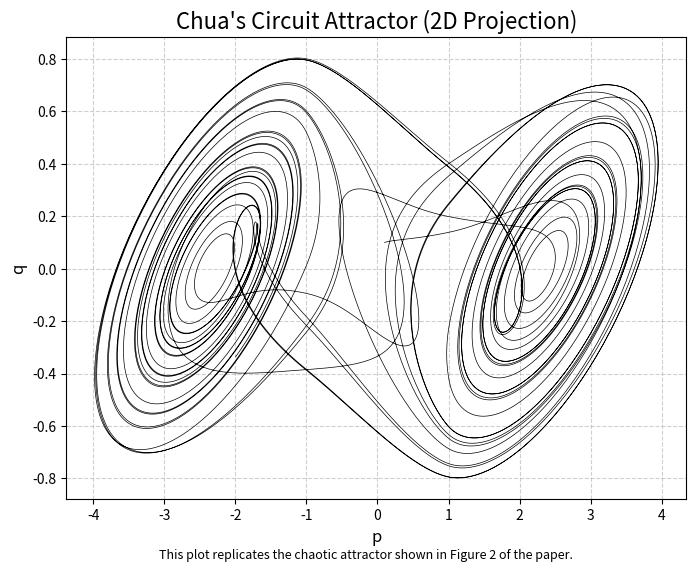
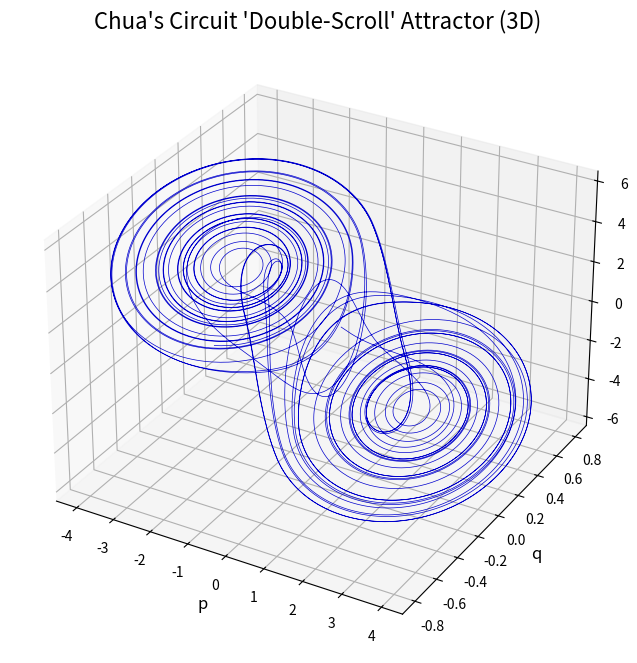

Here is the Python script that generated these plots, in order:
import numpy as np
from scipy.integrate import solve_ivp
import matplotlib.pyplot as plt

def chua_dynamics(t, state):
    """
    Defines the system of ordinary differential equations for Chua's circuit.
    These are the dynamics for each individual node in the network.

    Args:
        t (float): The current time (not used in this autonomous system, but required by the solver).
        state (list or array): A list of the three state variables [p, q, r].

    Returns:
        list: The derivatives [dp/dt, dq/dt, dr/dt].
    """
    p, q, r = state

    # Parameters from the paper's Figure 2 caption (Section 4.1)
    gamma1, gamma2 = 10.0, 18.0
    gamma3, gamma4 = -4.0 / 3.0, -3.0 / 4.0

    # Nonlinear component g(p) as defined in the paper
    g_p = gamma4 * p + 0.5 * (gamma3 - gamma4) * (abs(p + 1) - abs(p - 1))

    # The system of ODEs from Equation (8) in the paper
    dp_dt = -gamma1 * (p - q + g_p)
    dq_dt = p - q + r
    dr_dt = -gamma2 * q

    return [dp_dt, dq_dt, dr_dt]

# --- Main simulation and plotting block ---
if __name__ == '__main__':
    # Initial conditions from the paper's Figure 2 caption
    # A small non-zero initial state is needed to start the chaotic dynamics
    initial_state = [0.1, 0.1, 0.1]

    # Time span for the simulation
    # A long duration is needed to allow the attractor to fully form
    t_span = [0, 100]

    # Generate points in time where the solution will be saved
    # More points will result in a smoother plot
    t_eval = np.linspace(t_span[0], t_span[1], 10000)

    print("Simulating the Chua circuit dynamics...")

    # Use SciPy's ODE solver to integrate the system of equations
    solution = solve_ivp(
        fun=chua_dynamics,
        t_span=t_span,
        y0=initial_state,
        t_eval=t_eval,
        dense_output=True, # Allows for smooth plotting
        rtol=1e-6,         # Relative tolerance for accuracy
        atol=1e-9          # Absolute tolerance for accuracy
    )

    print("Simulation complete. Generating plots.")

    # Extract the state variables from the solution object
    p, q, r = solution.y

    # --- Plotting ---

    # 1. Create the 2D plot (p vs q) to replicate Figure 2 from the paper
    plt.figure(figsize=(8, 6))
    plt.plot(p, q, lw=0.5, color='black')
    plt.title("Chua's Circuit Attractor (2D Projection)", fontsize=16)
    plt.xlabel("p", fontsize=12)
    plt.ylabel("q", fontsize=12)
    plt.grid(True, linestyle='--', alpha=0.6)
    plt.figtext(0.5, 0.01, "This plot replicates the chaotic attractor shown in Figure 2 of the paper.", ha="center", fontsize=9)

    # 2. Create the 3D plot for a better visualization of the attractor
    fig = plt.figure(figsize=(10, 8))
    ax = fig.add_subplot(111, projection='3d')
    ax.plot(p, q, r, lw=0.5, color='mediumblue')
    ax.set_title("Chua's Circuit 'Double-Scroll' Attractor (3D)", fontsize=16)
    ax.set_xlabel("p", fontsize=12)
    ax.set_ylabel("q", fontsize=12)
    ax.set_zlabel("r", fontsize=12)

    # Show both plots
    plt.show()
